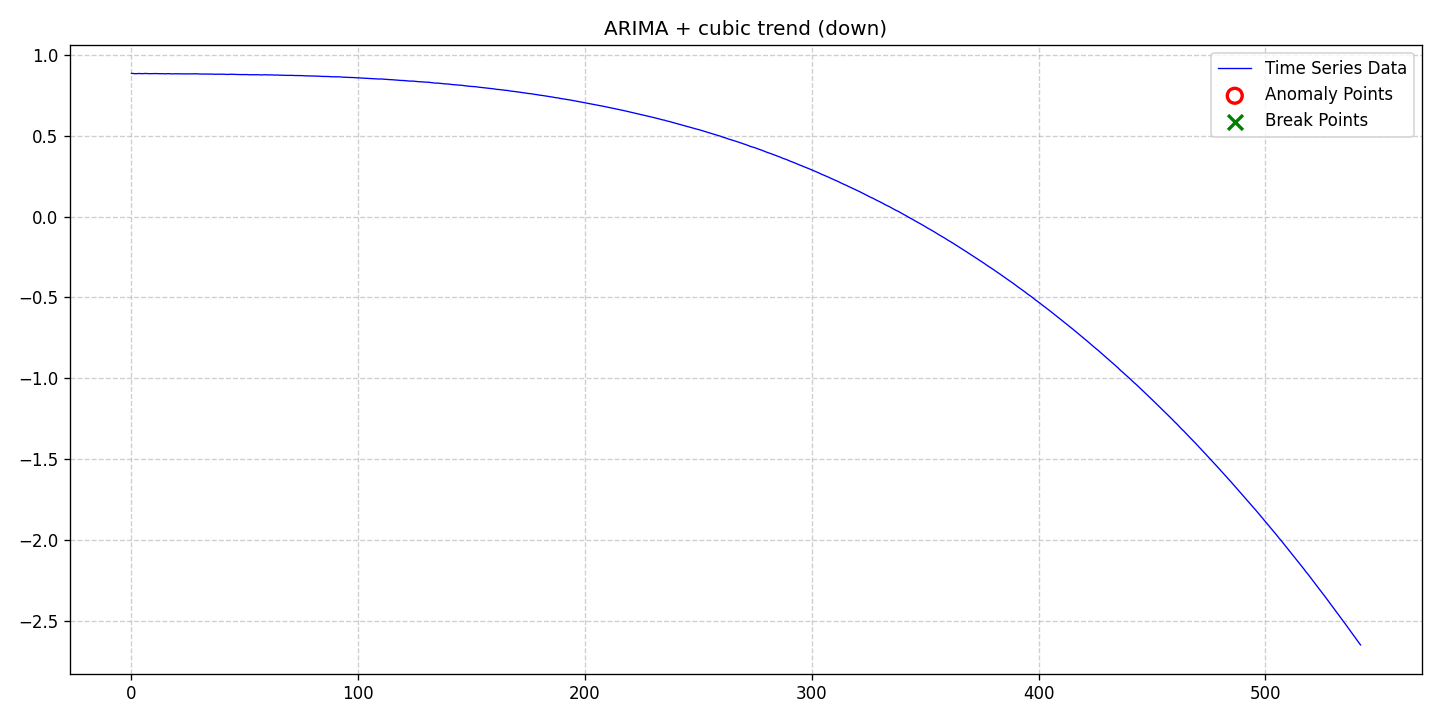

Source data for this figure (header and first rows):
date, data, stationary, det_lin_up, det_lin_down, det_quad, det_cubic, det_exp, det_damped, stoc_trend, volatility, single_seas, multiple_seas, point_anom_single, point_anom_multi, collect_anom, context_anom, mean_shift, var_shift, trend_shift, point_anom_count, point_anom_location, point_anom_point, collect_anom_count
2020-01-01, 0.8838, 0, 0, 0, 0, 1, 0, 0, 1, 0, 0, 0, 0, 0, 0, 0, 0, 0, 0, 0, none, , 0
2020-01-02, 0.8824, 0, 0, 0, 0, 1, 0, 0, 1, 0, 0, 0, 0, 0, 0, 0, 0, 0, 0, 0, none, , 0
2020-01-03, 0.8816, 0, 0, 0, 0, 1, 0, 0, 1, 0, 0, 0, 0, 0, 0, 0, 0, 0, 0, 0, none, , 0
2020-01-04, 0.883, 0, 0, 0, 0, 1, 0, 0, 1, 0, 0, 0, 0, 0, 0, 0, 0, 0, 0, 0, none, , 0
2020-01-05, 0.8825, 0, 0, 0, 0, 1, 0, 0, 1, 0, 0, 0, 0, 0, 0, 0, 0, 0, 0, 0, none, , 0
2020-01-06, 0.882, 0, 0, 0, 0, 1, 0, 0, 1, 0, 0, 0, 0, 0, 0, 0, 0, 0, 0, 0, none, , 0
2020-01-07, 0.8833, 0, 0, 0, 0, 1, 0, 0, 1, 0, 0, 0, 0, 0, 0, 0, 0, 0, 0, 0, none, , 0
2020-01-08, 0.8823, 0, 0, 0, 0, 1, 0, 0, 1, 0, 0, 0, 0, 0, 0, 0, 0, 0, 0, 0, none, , 0
2020-01-09, 0.8819, 0, 0, 0, 0, 1, 0, 0, 1, 0, 0, 0, 0, 0, 0, 0, 0, 0, 0, 0, none, , 0
2020-01-10, 0.8824, 0, 0, 0, 0, 1, 0, 0, 1, 0, 0, 0, 0, 0, 0, 0, 0, 0, 0, 0, none, , 0
2020-01-11, 0.8827, 0, 0, 0, 0, 1, 0, 0, 1, 0, 0, 0, 0, 0, 0, 0, 0, 0, 0, 0, none, , 0
2020-01-12, 0.8827, 0, 0, 0, 0, 1, 0, 0, 1, 0, 0, 0, 0, 0, 0, 0, 0, 0, 0, 0, none, , 0
2020-01-13, 0.8819, 0, 0, 0, 0, 1, 0, 0, 1, 0, 0, 0, 0, 0, 0, 0, 0, 0, 0, 0, none, , 0
2020-01-14, 0.882, 0, 0, 0, 0, 1, 0, 0, 1, 0, 0, 0, 0, 0, 0, 0, 0, 0, 0, 0, none, , 0
2020-01-15, 0.8818, 0, 0, 0, 0, 1, 0, 0, 1, 0, 0, 0, 0, 0, 0, 0, 0, 0, 0, 0, none, , 0
2020-01-16, 0.8809, 0, 0, 0, 0, 1, 0, 0, 1, 0, 0, 0, 0, 0, 0, 0, 0, 0, 0, 0, none, , 0
2020-01-17, 0.8822, 0, 0, 0, 0, 1, 0, 0, 1, 0, 0, 0, 0, 0, 0, 0, 0, 0, 0, 0, none, , 0
2020-01-18, 0.8817, 0, 0, 0, 0, 1, 0, 0, 1, 0, 0, 0, 0, 0, 0, 0, 0, 0, 0, 0, none, , 0
2020-01-19, 0.8807, 0, 0, 0, 0, 1, 0, 0, 1, 0, 0, 0, 0, 0, 0, 0, 0, 0, 0, 0, none, , 0
2020-01-20, 0.8813, 0, 0, 0, 0, 1, 0, 0, 1, 0, 0, 0, 0, 0, 0, 0, 0, 0, 0, 0, none, , 0
2020-01-21, 0.881, 0, 0, 0, 0, 1, 0, 0, 1, 0, 0, 0, 0, 0, 0, 0, 0, 0, 0, 0, none, , 0
2020-01-22, 0.8805, 0, 0, 0, 0, 1, 0, 0, 1, 0, 0, 0, 0, 0, 0, 0, 0, 0, 0, 0, none, , 0
2020-01-23, 0.8804, 0, 0, 0, 0, 1, 0, 0, 1, 0, 0, 0, 0, 0, 0, 0, 0, 0, 0, 0, none, , 0
2020-01-24, 0.8808, 0, 0, 0, 0, 1, 0, 0, 1, 0, 0, 0, 0, 0, 0, 0, 0, 0, 0, 0, none, , 0
2020-01-25, 0.8805, 0, 0, 0, 0, 1, 0, 0, 1, 0, 0, 0, 0, 0, 0, 0, 0, 0, 0, 0, none, , 0
2020-01-26, 0.8805, 0, 0, 0, 0, 1, 0, 0, 1, 0, 0, 0, 0, 0, 0, 0, 0, 0, 0, 0, none, , 0
2020-01-27, 0.8804, 0, 0, 0, 0, 1, 0, 0, 1, 0, 0, 0, 0, 0, 0, 0, 0, 0, 0, 0, none, , 0
2020-01-28, 0.8805, 0, 0, 0, 0, 1, 0, 0, 1, 0, 0, 0, 0, 0, 0, 0, 0, 0, 0, 0, none, , 0
2020-01-29, 0.8801, 0, 0, 0, 0, 1, 0, 0, 1, 0, 0, 0, 0, 0, 0, 0, 0, 0, 0, 0, none, , 0
2020-01-30, 0.8811, 0, 0, 0, 0, 1, 0, 0, 1, 0, 0, 0, 0, 0, 0, 0, 0, 0, 0, 0, none, , 0
2020-01-31, 0.8798, 0, 0, 0, 0, 1, 0, 0, 1, 0, 0, 0, 0, 0, 0, 0, 0, 0, 0, 0, none, , 0
2020-02-01, 0.8798, 0, 0, 0, 0, 1, 0, 0, 1, 0, 0, 0, 0, 0, 0, 0, 0, 0, 0, 0, none, , 0
2020-02-02, 0.8803, 0, 0, 0, 0, 1, 0, 0, 1, 0, 0, 0, 0, 0, 0, 0, 0, 0, 0, 0, none, , 0
2020-02-03, 0.8798, 0, 0, 0, 0, 1, 0, 0, 1, 0, 0, 0, 0, 0, 0, 0, 0, 0, 0, 0, none, , 0
2020-02-04, 0.8796, 0, 0, 0, 0, 1, 0, 0, 1, 0, 0, 0, 0, 0, 0, 0, 0, 0, 0, 0, none, , 0
2020-02-05, 0.8793, 0, 0, 0, 0, 1, 0, 0, 1, 0, 0, 0, 0, 0, 0, 0, 0, 0, 0, 0, none, , 0
2020-02-06, 0.8792, 0, 0, 0, 0, 1, 0, 0, 1, 0, 0, 0, 0, 0, 0, 0, 0, 0, 0, 0, none, , 0
2020-02-07, 0.8781, 0, 0, 0, 0, 1, 0, 0, 1, 0, 0, 0, 0, 0, 0, 0, 0, 0, 0, 0, none, , 0
2020-02-08, 0.8788, 0, 0, 0, 0, 1, 0, 0, 1, 0, 0, 0, 0, 0, 0, 0, 0, 0, 0, 0, none, , 0
2020-02-09, 0.8786, 0, 0, 0, 0, 1, 0, 0, 1, 0, 0, 0, 0, 0, 0, 0, 0, 0, 0, 0, none, , 0
2020-02-10, 0.8788, 0, 0, 0, 0, 1, 0, 0, 1, 0, 0, 0, 0, 0, 0, 0, 0, 0, 0, 0, none, , 0
2020-02-11, 0.8785, 0, 0, 0, 0, 1, 0, 0, 1, 0, 0, 0, 0, 0, 0, 0, 0, 0, 0, 0, none, , 0
2020-02-12, 0.8772, 0, 0, 0, 0, 1, 0, 0, 1, 0, 0, 0, 0, 0, 0, 0, 0, 0, 0, 0, none, , 0
2020-02-13, 0.8778, 0, 0, 0, 0, 1, 0, 0, 1, 0, 0, 0, 0, 0, 0, 0, 0, 0, 0, 0, none, , 0
2020-02-14, 0.8784, 0, 0, 0, 0, 1, 0, 0, 1, 0, 0, 0, 0, 0, 0, 0, 0, 0, 0, 0, none, , 0
2020-02-15, 0.8777, 0, 0, 0, 0, 1, 0, 0, 1, 0, 0, 0, 0, 0, 0, 0, 0, 0, 0, 0, none, , 0
2020-02-16, 0.8769, 0, 0, 0, 0, 1, 0, 0, 1, 0, 0, 0, 0, 0, 0, 0, 0, 0, 0, 0, none, , 0
2020-02-17, 0.8772, 0, 0, 0, 0, 1, 0, 0, 1, 0, 0, 0, 0, 0, 0, 0, 0, 0, 0, 0, none, , 0
2020-02-18, 0.8764, 0, 0, 0, 0, 1, 0, 0, 1, 0, 0, 0, 0, 0, 0, 0, 0, 0, 0, 0, none, , 0
2020-02-19, 0.8761, 0, 0, 0, 0, 1, 0, 0, 1, 0, 0, 0, 0, 0, 0, 0, 0, 0, 0, 0, none, , 0
2020-02-20, 0.8763, 0, 0, 0, 0, 1, 0, 0, 1, 0, 0, 0, 0, 0, 0, 0, 0, 0, 0, 0, none, , 0
2020-02-21, 0.8766, 0, 0, 0, 0, 1, 0, 0, 1, 0, 0, 0, 0, 0, 0, 0, 0, 0, 0, 0, none, , 0
2020-02-22, 0.8753, 0, 0, 0, 0, 1, 0, 0, 1, 0, 0, 0, 0, 0, 0, 0, 0, 0, 0, 0, none, , 0
2020-02-23, 0.8754, 0, 0, 0, 0, 1, 0, 0, 1, 0, 0, 0, 0, 0, 0, 0, 0, 0, 0, 0, none, , 0
2020-02-24, 0.8751, 0, 0, 0, 0, 1, 0, 0, 1, 0, 0, 0, 0, 0, 0, 0, 0, 0, 0, 0, none, , 0
2020-02-25, 0.8762, 0, 0, 0, 0, 1, 0, 0, 1, 0, 0, 0, 0, 0, 0, 0, 0, 0, 0, 0, none, , 0
2020-02-26, 0.8755, 0, 0, 0, 0, 1, 0, 0, 1, 0, 0, 0, 0, 0, 0, 0, 0, 0, 0, 0, none, , 0
2020-02-27, 0.8741, 0, 0, 0, 0, 1, 0, 0, 1, 0, 0, 0, 0, 0, 0, 0, 0, 0, 0, 0, none, , 0
2020-02-28, 0.8745, 0, 0, 0, 0, 1, 0, 0, 1, 0, 0, 0, 0, 0, 0, 0, 0, 0, 0, 0, none, , 0
2020-02-29, 0.8754, 0, 0, 0, 0, 1, 0, 0, 1, 0, 0, 0, 0, 0, 0, 0, 0, 0, 0, 0, none, , 0
... 483 more rows
